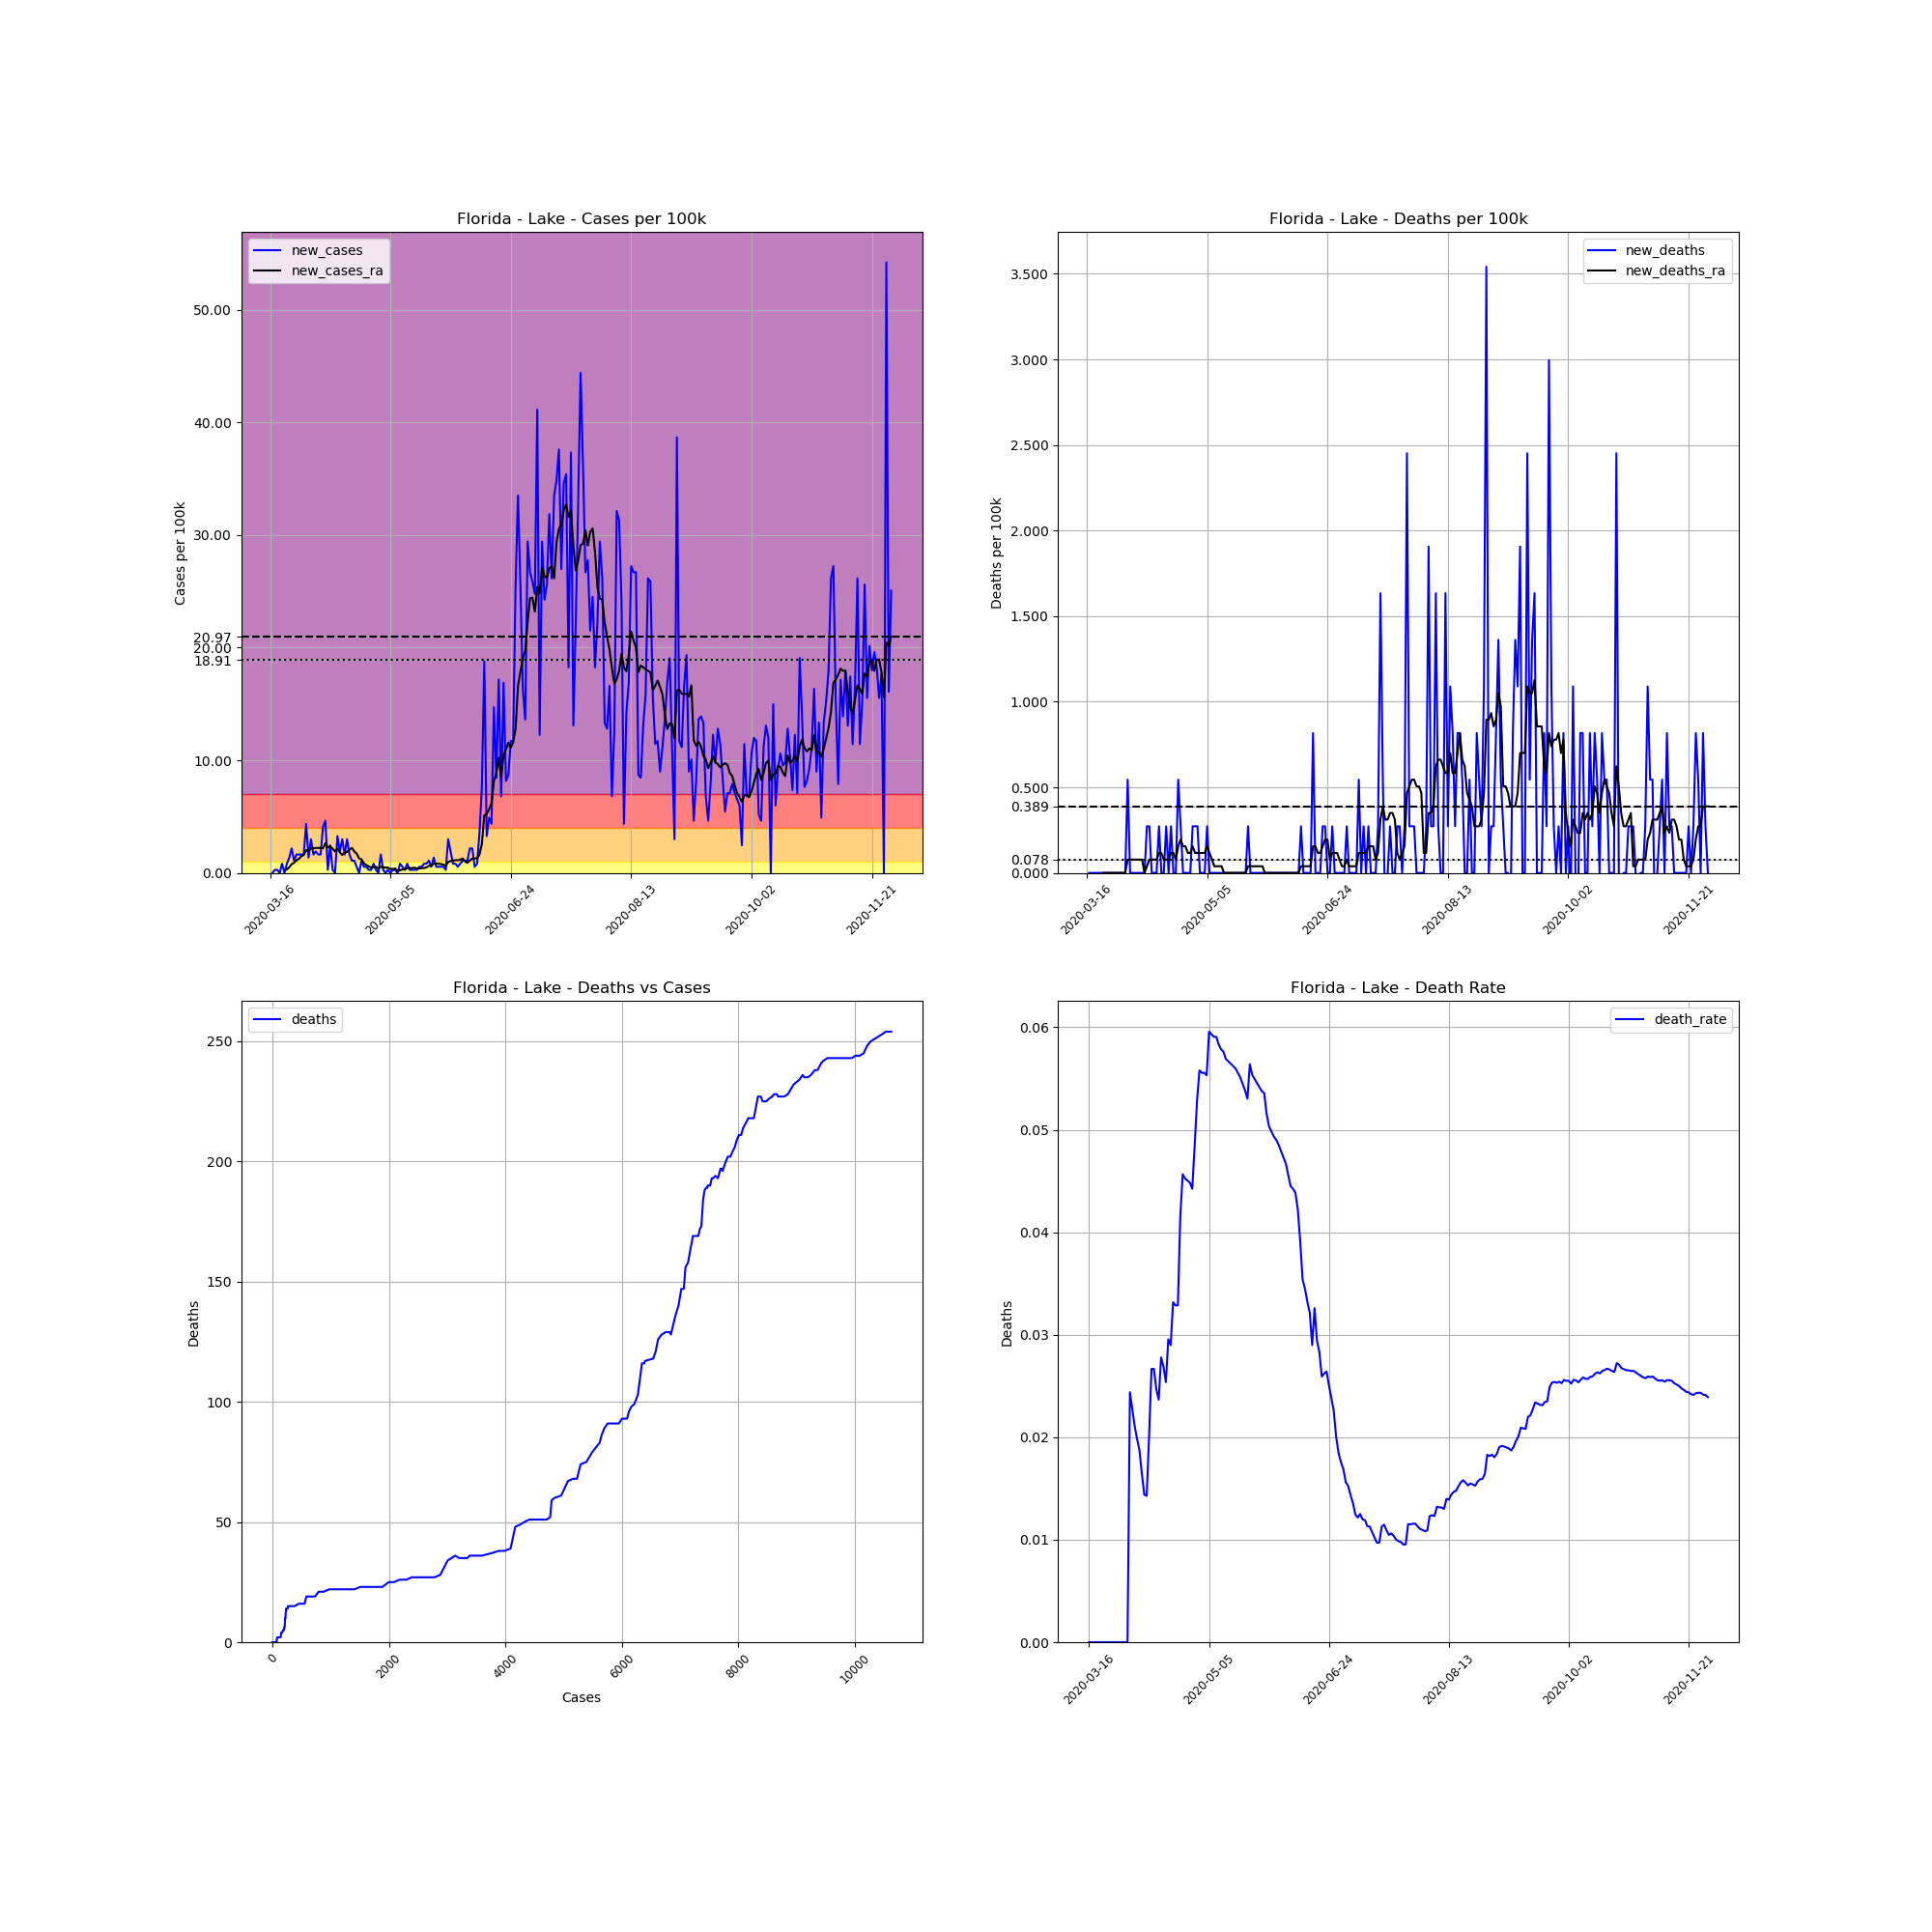

Values plotted in this chart, from the file beside it:
, date, county, state, fips, cases, deaths, COUNTY, STNAME, CTYNAME, POPESTIMATE2019, cases_per_100k, deaths_per_100k, death_rate, new_cases, new_deaths, new_cases_ra, new_deaths_ra
113805, 2020-03-16, Lake, Florida, 12069, 1, 0.0, 69, Florida, Lake, 367118, 0.2724, 0.0, 0.0, , , , 
113806, 2020-03-17, Lake, Florida, 12069, 1, 0.0, 69, Florida, Lake, 367118, 0.2724, 0.0, 0.0, 0.0, 0.0, , 
113807, 2020-03-18, Lake, Florida, 12069, 2, 0.0, 69, Florida, Lake, 367118, 0.5448, 0.0, 0.0, 0.2724, 0.0, , 
113808, 2020-03-19, Lake, Florida, 12069, 3, 0.0, 69, Florida, Lake, 367118, 0.8172, 0.0, 0.0, 0.2724, 0.0, , 
113809, 2020-03-20, Lake, Florida, 12069, 3, 0.0, 69, Florida, Lake, 367118, 0.8172, 0.0, 0.0, 0.0, 0.0, , 
113810, 2020-03-21, Lake, Florida, 12069, 6, 0.0, 69, Florida, Lake, 367118, 1.634, 0.0, 0.0, 0.8172, 0.0, , 
113811, 2020-03-22, Lake, Florida, 12069, 6, 0.0, 69, Florida, Lake, 367118, 1.634, 0.0, 0.0, 0.0, 0.0, , 
113812, 2020-03-23, Lake, Florida, 12069, 9, 0.0, 69, Florida, Lake, 367118, 2.452, 0.0, 0.0, 0.8172, 0.0, 0.3113, 0.0
113813, 2020-03-24, Lake, Florida, 12069, 14, 0.0, 69, Florida, Lake, 367118, 3.813, 0.0, 0.0, 1.362, 0.0, 0.5059, 0.0
113814, 2020-03-25, Lake, Florida, 12069, 22, 0.0, 69, Florida, Lake, 367118, 5.993, 0.0, 0.0, 2.179, 0.0, 0.7783, 0.0
113815, 2020-03-26, Lake, Florida, 12069, 26, 0.0, 69, Florida, Lake, 367118, 7.082, 0.0, 0.0, 1.09, 0.0, 0.895, 0.0
113816, 2020-03-27, Lake, Florida, 12069, 32, 0.0, 69, Florida, Lake, 367118, 8.717, 0.0, 0.0, 1.634, 0.0, 1.128, 0.0
113817, 2020-03-28, Lake, Florida, 12069, 38, 0.0, 69, Florida, Lake, 367118, 10.35, 0.0, 0.0, 1.634, 0.0, 1.245, 0.0
113818, 2020-03-29, Lake, Florida, 12069, 44, 0.0, 69, Florida, Lake, 367118, 11.99, 0.0, 0.0, 1.634, 0.0, 1.479, 0.0
113819, 2020-03-30, Lake, Florida, 12069, 50, 0.0, 69, Florida, Lake, 367118, 13.62, 0.0, 0.0, 1.634, 0.0, 1.595, 0.0
113820, 2020-03-31, Lake, Florida, 12069, 66, 0.0, 69, Florida, Lake, 367118, 17.98, 0.0, 0.0, 4.358, 0.0, 2.023, 0.0
113821, 2020-04-01, Lake, Florida, 12069, 71, 0.0, 69, Florida, Lake, 367118, 19.34, 0.0, 0.0, 1.362, 0.0, 1.907, 0.0
113822, 2020-04-02, Lake, Florida, 12069, 82, 2.0, 69, Florida, Lake, 367118, 22.34, 0.5448, 0.02439, 2.996, 0.5448, 2.179, 0.07783
113823, 2020-04-03, Lake, Florida, 12069, 88, 2.0, 69, Florida, Lake, 367118, 23.97, 0.5448, 0.02273, 1.634, 0.0, 2.179, 0.07783
113824, 2020-04-04, Lake, Florida, 12069, 95, 2.0, 69, Florida, Lake, 367118, 25.88, 0.5448, 0.02105, 1.907, 0.0, 2.218, 0.07783
113825, 2020-04-05, Lake, Florida, 12069, 101, 2.0, 69, Florida, Lake, 367118, 27.51, 0.5448, 0.0198, 1.634, 0.0, 2.218, 0.07783
113826, 2020-04-06, Lake, Florida, 12069, 107, 2.0, 69, Florida, Lake, 367118, 29.15, 0.5448, 0.01869, 1.634, 0.0, 2.218, 0.07783
113827, 2020-04-07, Lake, Florida, 12069, 122, 2.0, 69, Florida, Lake, 367118, 33.23, 0.5448, 0.01639, 4.086, 0.0, 2.179, 0.07783
113828, 2020-04-08, Lake, Florida, 12069, 139, 2.0, 69, Florida, Lake, 367118, 37.86, 0.5448, 0.01439, 4.631, 0.0, 2.646, 0.07783
113829, 2020-04-09, Lake, Florida, 12069, 140, 2.0, 69, Florida, Lake, 367118, 38.13, 0.5448, 0.01429, 0.2724, 0.0, 2.257, 0.0
113830, 2020-04-10, Lake, Florida, 12069, 149, 3.0, 69, Florida, Lake, 367118, 40.59, 0.8172, 0.02013, 2.452, 0.2724, 2.374, 0.03891
113831, 2020-04-11, Lake, Florida, 12069, 150, 4.0, 69, Florida, Lake, 367118, 40.86, 1.09, 0.02667, 0.2724, 0.2724, 2.14, 0.07783
113832, 2020-04-12, Lake, Florida, 12069, 150, 4.0, 69, Florida, Lake, 367118, 40.86, 1.09, 0.02667, 0.0, 0.0, 1.907, 0.07783
113833, 2020-04-13, Lake, Florida, 12069, 162, 4.0, 69, Florida, Lake, 367118, 44.13, 1.09, 0.02469, 3.269, 0.0, 2.14, 0.07783
113834, 2020-04-14, Lake, Florida, 12069, 169, 4.0, 69, Florida, Lake, 367118, 46.03, 1.09, 0.02367, 1.907, 0.0, 1.829, 0.07783
113835, 2020-04-15, Lake, Florida, 12069, 180, 5.0, 69, Florida, Lake, 367118, 49.03, 1.362, 0.02778, 2.996, 0.2724, 1.595, 0.1167
113836, 2020-04-16, Lake, Florida, 12069, 186, 5.0, 69, Florida, Lake, 367118, 50.66, 1.362, 0.02688, 1.634, 0.0, 1.79, 0.1167
113837, 2020-04-17, Lake, Florida, 12069, 197, 5.0, 69, Florida, Lake, 367118, 53.66, 1.362, 0.02538, 2.996, 0.0, 1.868, 0.07783
113838, 2020-04-18, Lake, Florida, 12069, 203, 6.0, 69, Florida, Lake, 367118, 55.3, 1.634, 0.02956, 1.634, 0.2724, 2.062, 0.07783
113839, 2020-04-19, Lake, Florida, 12069, 207, 6.0, 69, Florida, Lake, 367118, 56.39, 1.634, 0.02899, 1.09, 0.0, 2.218, 0.07783
113840, 2020-04-20, Lake, Florida, 12069, 211, 7.0, 69, Florida, Lake, 367118, 57.47, 1.907, 0.03318, 1.09, 0.2724, 1.907, 0.1167
113841, 2020-04-21, Lake, Florida, 12069, 213, 7.0, 69, Florida, Lake, 367118, 58.02, 1.907, 0.03286, 0.5448, 0.0, 1.712, 0.1167
113842, 2020-04-22, Lake, Florida, 12069, 213, 7.0, 69, Florida, Lake, 367118, 58.02, 1.907, 0.03286, 0.0, 0.0, 1.284, 0.07783
113843, 2020-04-23, Lake, Florida, 12069, 217, 9.0, 69, Florida, Lake, 367118, 59.11, 2.452, 0.04147, 1.09, 0.5448, 1.206, 0.1557
113844, 2020-04-24, Lake, Florida, 12069, 219, 10.0, 69, Florida, Lake, 367118, 59.65, 2.724, 0.04566, 0.5448, 0.2724, 0.8561, 0.1946
113845, 2020-04-25, Lake, Florida, 12069, 221, 10.0, 69, Florida, Lake, 367118, 60.2, 2.724, 0.04525, 0.5448, 0.0, 0.7004, 0.1557
113846, 2020-04-26, Lake, Florida, 12069, 222, 10.0, 69, Florida, Lake, 367118, 60.47, 2.724, 0.04505, 0.2724, 0.0, 0.5837, 0.1557
113847, 2020-04-27, Lake, Florida, 12069, 223, 10.0, 69, Florida, Lake, 367118, 60.74, 2.724, 0.04484, 0.2724, 0.0, 0.467, 0.1167
113848, 2020-04-28, Lake, Florida, 12069, 226, 10.0, 69, Florida, Lake, 367118, 61.56, 2.724, 0.04425, 0.8172, 0.0, 0.5059, 0.1167
113849, 2020-04-29, Lake, Florida, 12069, 227, 11.0, 69, Florida, Lake, 367118, 61.83, 2.996, 0.04846, 0.2724, 0.2724, 0.5448, 0.1557
113850, 2020-04-30, Lake, Florida, 12069, 227, 12.0, 69, Florida, Lake, 367118, 61.83, 3.269, 0.05286, 0.0, 0.2724, 0.3891, 0.1167
113851, 2020-05-01, Lake, Florida, 12069, 233, 13.0, 69, Florida, Lake, 367118, 63.47, 3.541, 0.05579, 1.634, 0.2724, 0.5448, 0.1167
113852, 2020-05-02, Lake, Florida, 12069, 234, 13.0, 69, Florida, Lake, 367118, 63.74, 3.541, 0.05556, 0.2724, 0.0, 0.5059, 0.1167
113853, 2020-05-03, Lake, Florida, 12069, 234, 13.0, 69, Florida, Lake, 367118, 63.74, 3.541, 0.05556, 0.0, 0.0, 0.467, 0.1167
113854, 2020-05-04, Lake, Florida, 12069, 235, 13.0, 69, Florida, Lake, 367118, 64.01, 3.541, 0.05532, 0.2724, 0.0, 0.467, 0.1167
113855, 2020-05-05, Lake, Florida, 12069, 235, 14.0, 69, Florida, Lake, 367118, 64.01, 3.813, 0.05957, 0.0, 0.2724, 0.3502, 0.1557
113856, 2020-05-06, Lake, Florida, 12069, 236, 14.0, 69, Florida, Lake, 367118, 64.28, 3.813, 0.05932, 0.2724, 0.0, 0.3502, 0.1167
113857, 2020-05-07, Lake, Florida, 12069, 237, 14.0, 69, Florida, Lake, 367118, 64.56, 3.813, 0.05907, 0.2724, 0.0, 0.3891, 0.07783
113858, 2020-05-08, Lake, Florida, 12069, 237, 14.0, 69, Florida, Lake, 367118, 64.56, 3.813, 0.05907, 0.0, 0.0, 0.1557, 0.03891
113859, 2020-05-09, Lake, Florida, 12069, 240, 14.0, 69, Florida, Lake, 367118, 65.37, 3.813, 0.05833, 0.8172, 0.0, 0.2335, 0.03891
113860, 2020-05-10, Lake, Florida, 12069, 242, 14.0, 69, Florida, Lake, 367118, 65.92, 3.813, 0.05785, 0.5448, 0.0, 0.3113, 0.03891
113861, 2020-05-11, Lake, Florida, 12069, 243, 14.0, 69, Florida, Lake, 367118, 66.19, 3.813, 0.05761, 0.2724, 0.0, 0.3113, 0.03891
113862, 2020-05-12, Lake, Florida, 12069, 246, 14.0, 69, Florida, Lake, 367118, 67.01, 3.813, 0.05691, 0.8172, 0.0, 0.428, 0.0
113863, 2020-05-13, Lake, Florida, 12069, 247, 14.0, 69, Florida, Lake, 367118, 67.28, 3.813, 0.05668, 0.2724, 0.0, 0.428, 0.0
113864, 2020-05-14, Lake, Florida, 12069, 248, 14.0, 69, Florida, Lake, 367118, 67.55, 3.813, 0.05645, 0.2724, 0.0, 0.428, 0.0
... 199 more rows
